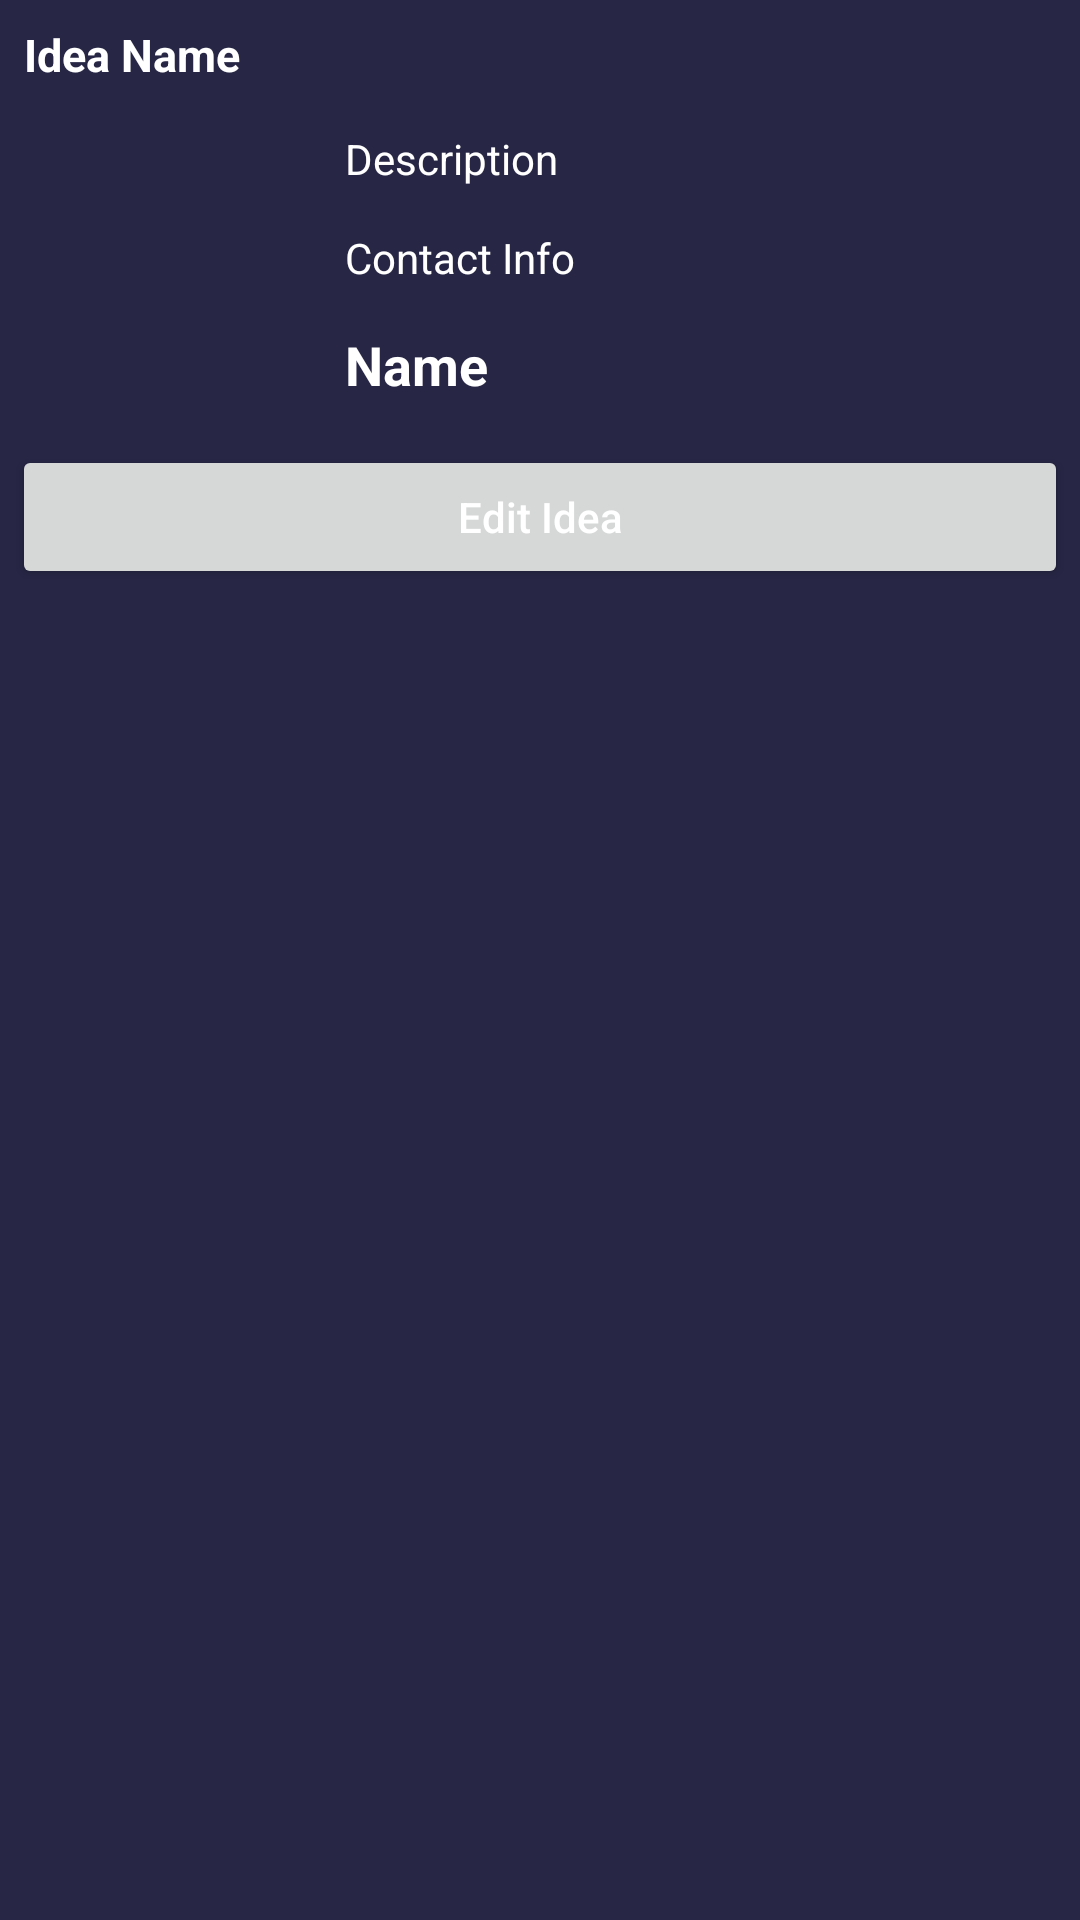

Produce the Android XML layout that renders to this screen, including the resource entries it uses.
<!-- AndroidManifest.xml: application theme Theme.Ideapitchingapp -->
<!-- res/layout/bottom_sheet_dialog.xml -->
<?xml version="1.0" encoding="utf-8"?>
<RelativeLayout xmlns:android="http://schemas.android.com/apk/res/android"
    android:layout_width="match_parent"
    android:layout_height="wrap_content"
    android:id="@+id/idRLBSheet"
    android:background="@color/blue_shade_1">

    <TextView
        android:layout_width="match_parent"
        android:layout_height="wrap_content"
        android:text="Idea Name"
        android:layout_margin="4dp"
        android:padding="4dp"
        android:id="@+id/idTVIdeaName"
        android:textSize="15sp"
        android:textColor="@color/white"
        android:textStyle="bold"/>

    <ImageView
        android:layout_width="100dp"
        android:layout_height="100dp"
        android:layout_below="@id/idTVIdeaName"
        android:layout_margin="4dp"
        android:padding="4dp"
        android:src="@mipmap/ic_launcher"
        android:layout_centerVertical="true"
        android:id="@+id/idIVIdea"/>

    <TextView
        android:layout_width="match_parent"
        android:layout_height="wrap_content"
        android:id="@+id/idTVDescription"
        android:layout_below="@id/idTVIdeaName"
        android:textColor="@color/white"
        android:text="Description"
        android:layout_toRightOf="@id/idIVIdea"
        android:layout_margin="4dp"
        android:padding="3dp" />

    <TextView
        android:layout_width="match_parent"
        android:layout_height="wrap_content"
        android:id="@+id/idTVContactInfo"
        android:layout_below="@id/idTVDescription"
        android:textColor="@color/white"
        android:text="Contact Info"
        android:layout_toRightOf="@id/idIVIdea"
        android:layout_margin="4dp"
        android:padding="3dp" />

    <TextView
        android:layout_width="match_parent"
        android:layout_height="wrap_content"
        android:id="@+id/idTVUser"
        android:layout_below="@id/idTVContactInfo"
        android:textColor="@color/white"
        android:text="Name"
        android:textSize="18sp"
        android:textStyle="bold"
        android:layout_toRightOf="@id/idIVIdea"
        android:layout_margin="4dp"
        android:padding="3dp" />
    <LinearLayout
        android:layout_width="match_parent"
        android:layout_height="wrap_content"
        android:orientation="horizontal"
        android:weightSum="2"
        android:layout_below="@+id/idIVIdea"
        >
        <Button
            android:layout_width="0dp"
            android:layout_height="wrap_content"
            android:layout_weight="2"
            android:layout_margin="4dp"
            android:text="Edit Idea"
            android:textAllCaps="false"
            android:textColor="@color/white"
            android:id="@+id/idBtnEdit"
            />
    </LinearLayout>


</RelativeLayout>
<!-- resources referenced by this layout -->
<resources>
  <color name="blue_shade_1">#272645</color>
  <color name="white">#FFFFFFFF</color>
  <style name="Theme.Ideapitchingapp" parent="Theme.MaterialComponents.DayNight.DarkActionBar">
          
          <item name="colorPrimary">@color/purple_500</item>
          <item name="colorPrimaryVariant">@color/purple_700</item>
          <item name="colorOnPrimary">@color/white</item>
          
          <item name="colorSecondary">@color/teal_200</item>
          <item name="colorSecondaryVariant">@color/teal_700</item>
          <item name="colorOnSecondary">@color/black</item>
          
          <item name="android:statusBarColor" tools:targetApi="l">?attr/colorPrimaryVariant</item>
          
      </style>
  <color name="purple_500">#FF6200EE</color>
  <color name="purple_700">#FF3700B3</color>
  <color name="teal_200">#FF03DAC5</color>
  <color name="teal_700">#FF018786</color>
  <color name="black">#FF000000</color>
</resources>
